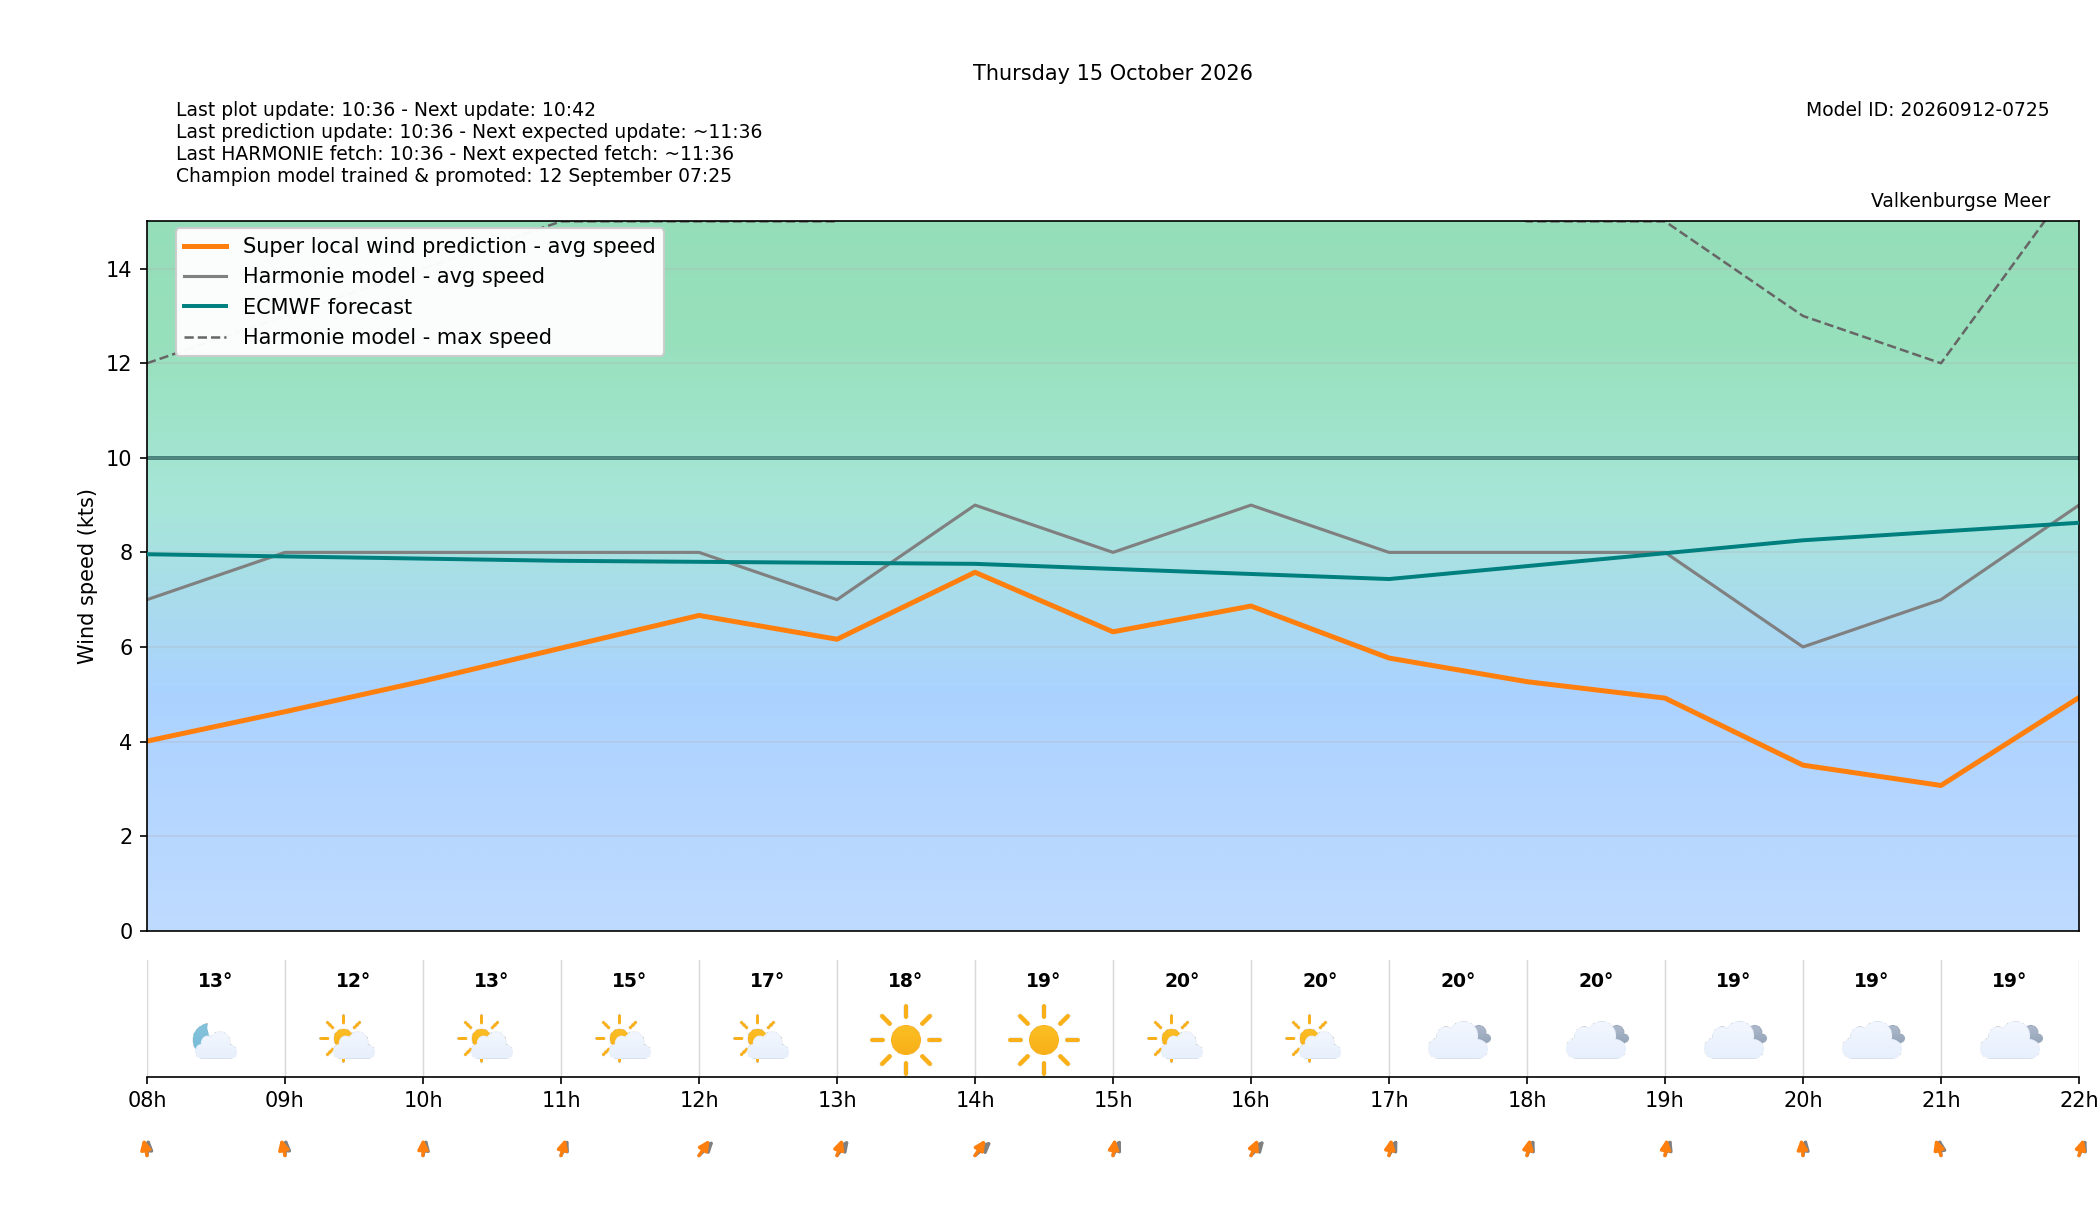

The data file committed next to this chart (first rows):
target_time_utc, target_time_local, hour_utc, hour_local, forecast_wind_speed, forecast_wind_min, forecast_wind_max, lstm_pred_wind_speed, delta_speed_lstm_minus_forecast, forecast_wind_dir_deg, lstm_pred_wind_dir_deg, delta_dir_lstm_minus_forecast, forecast_temperature_c, weather_code, weather_source, is_daylight
2026-10-14T22:00:00Z, 2026-10-15T00:00:00+0200, 22, 00, 7.0, 7.0, 11.0, 2.812, -4.188, 179.0, 174.7, -4.289, 12.85, 1, knmi_p1, False
2026-10-14T23:00:00Z, 2026-10-15T01:00:00+0200, 23, 01, 6.0, 6.0, 11.0, 2.562, -3.438, 180.0, 175.8, -4.235, 12.42, 0, knmi_p1, False
2026-10-15T00:00:00Z, 2026-10-15T02:00:00+0200, 00, 02, 6.0, 6.0, 10.0, 2.409, -3.591, 180.0, 174, -5.957, 12.33, 0, knmi_p1, False
2026-10-15T01:00:00Z, 2026-10-15T03:00:00+0200, 01, 03, 7.0, 7.0, 11.0, 2.889, -4.111, 179.0, 173.1, -5.9, 12.45, 1, knmi_p1, False
2026-10-15T02:00:00Z, 2026-10-15T04:00:00+0200, 02, 04, 6.0, 6.0, 11.0, 3.323, -2.677, 198.0, 191.7, -6.264, 12.62, 1, knmi_p1, False
2026-10-15T03:00:00Z, 2026-10-15T05:00:00+0200, 03, 05, 6.0, 6.0, 11.0, 3.46, -2.54, 198.0, 189.8, -8.189, 12.85, 1, knmi_p1, False
2026-10-15T04:00:00Z, 2026-10-15T06:00:00+0200, 04, 06, 6.0, 6.0, 11.0, 3.562, -2.438, 196.0, 190.8, -5.181, 12.99, 1, knmi_p1, False
2026-10-15T05:00:00Z, 2026-10-15T07:00:00+0200, 05, 07, 7.0, 7.0, 11.0, 3.75, -3.25, 186.0, 178.7, -7.322, 12.98, 1, knmi_p1, False
2026-10-15T06:00:00Z, 2026-10-15T08:00:00+0200, 06, 08, 7.0, 7.0, 12.0, 4.009, -2.991, 183.0, 173.1, -9.921, 12.77, 1, knmi_p1, False
2026-10-15T07:00:00Z, 2026-10-15T09:00:00+0200, 07, 09, 8.0, 8.0, 13.0, 4.631, -3.369, 182.0, 172.5, -9.458, 12.41, 1, knmi_p1, True
2026-10-15T08:00:00Z, 2026-10-15T10:00:00+0200, 08, 10, 8.0, 8.0, 14.0, 5.277, -2.723, 187.0, 180.4, -6.575, 13.12, 1, knmi_p1, True
2026-10-15T09:00:00Z, 2026-10-15T11:00:00+0200, 09, 11, 8.0, 8.0, 15.0, 5.975, -2.025, 194.0, 188.8, -5.236, 14.61, 1, knmi_p1, True
2026-10-15T10:00:00Z, 2026-10-15T12:00:00+0200, 10, 12, 8.0, 8.0, 15.0, 6.667, -1.333, 209.0, 200.5, -8.525, 16.56, 1, knmi_p1, True
2026-10-15T11:00:00Z, 2026-10-15T13:00:00+0200, 11, 13, 7.0, 7.0, 15.0, 6.163, -0.8369, 203.0, 190.4, -12.63, 18.26, 0, knmi_p1, True
2026-10-15T12:00:00Z, 2026-10-15T14:00:00+0200, 12, 14, 9.0, 9.0, 18.0, 7.579, -1.421, 213.0, 199.9, -13.06, 19.25, 0, knmi_p1, True
2026-10-15T13:00:00Z, 2026-10-15T15:00:00+0200, 13, 15, 8.0, 8.0, 17.0, 6.32, -1.68, 195.0, 183.8, -11.17, 19.74, 1, knmi_p1, True
2026-10-15T14:00:00Z, 2026-10-15T16:00:00+0200, 14, 16, 9.0, 9.0, 16.0, 6.865, -2.135, 206.0, 193.4, -12.65, 20.05, 1, knmi_p1, True
2026-10-15T15:00:00Z, 2026-10-15T17:00:00+0200, 15, 17, 8.0, 8.0, 16.0, 5.765, -2.235, 196.0, 184.9, -11.12, 19.91, 3, knmi_p1, True
2026-10-15T16:00:00Z, 2026-10-15T18:00:00+0200, 16, 18, 8.0, 8.0, 15.0, 5.265, -2.735, 194.0, 185.9, -8.124, 19.66, 3, knmi_p1, True
2026-10-15T17:00:00Z, 2026-10-15T19:00:00+0200, 17, 19, 8.0, 8.0, 15.0, 4.918, -3.082, 192.0, 183.8, -8.154, 19.28, 3, knmi_p1, False
2026-10-15T18:00:00Z, 2026-10-15T20:00:00+0200, 18, 20, 6.0, 6.0, 13.0, 3.5, -2.5, 186.0, 176.4, -9.571, 18.95, 3, knmi_p1, False
2026-10-15T19:00:00Z, 2026-10-15T21:00:00+0200, 19, 21, 7.0, 7.0, 12.0, 3.071, -3.929, 177.0, 169.2, -7.813, 18.72, 3, knmi_p1, False
2026-10-15T20:00:00Z, 2026-10-15T22:00:00+0200, 20, 22, 9.0, 9.0, 16.0, 4.93, -4.07, 194.0, 188.7, -5.334, 18.76, 3, knmi_p1, False
2026-10-15T21:00:00Z, 2026-10-15T23:00:00+0200, 21, 23, 8.0, 8.0, 15.0, 4.046, -3.954, 188.0, 181.6, -6.407, 18.64, 3, knmi_p1, False
